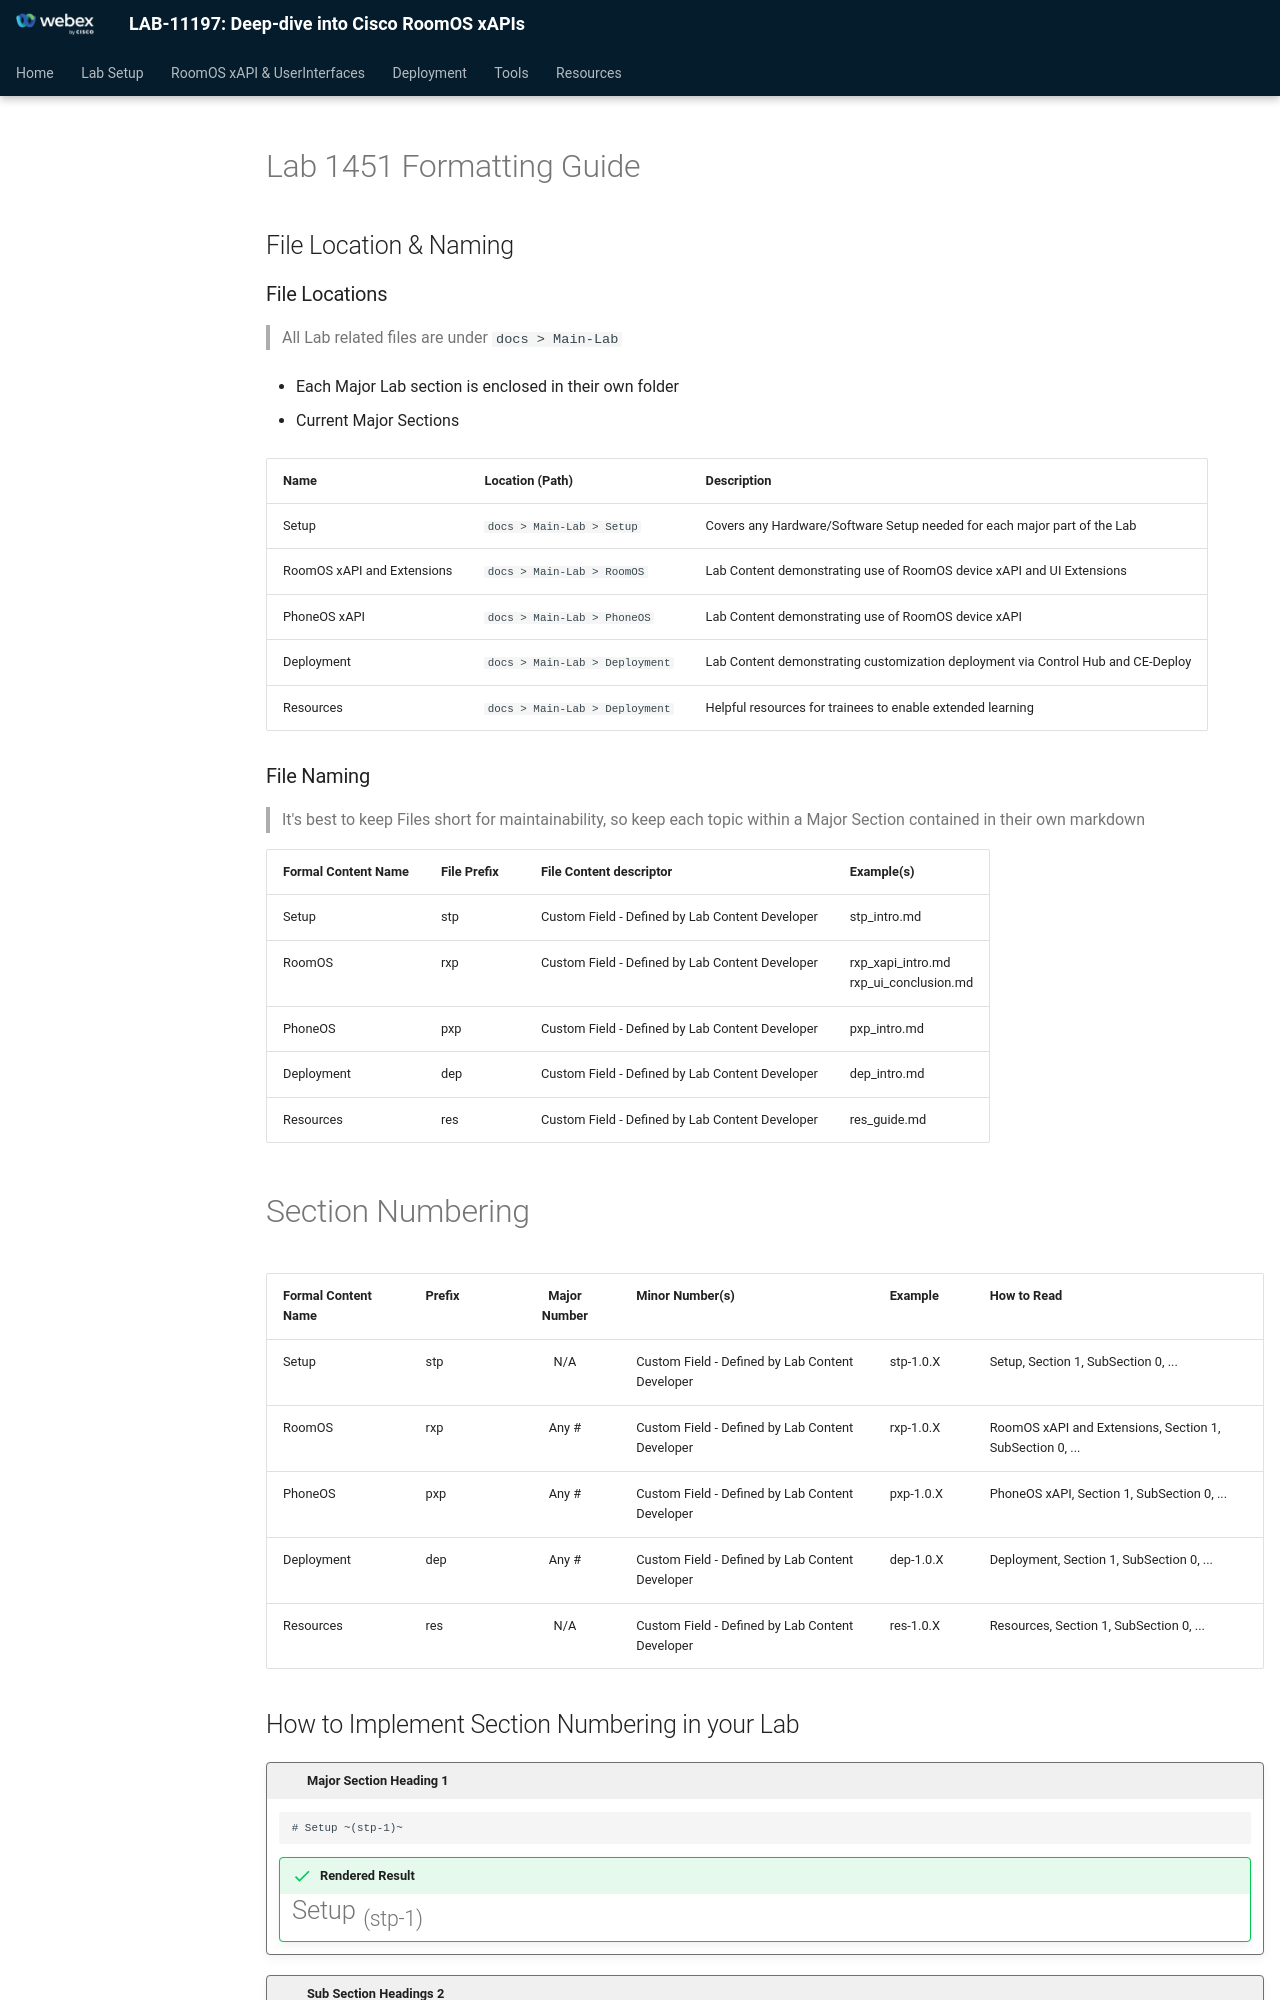

repository: WebexCC-SA/LAB-11197 · page: lab_1451_formatting_guide/index.html · generator: mkdocs

# Lab 1451 Formatting Guide

## File Location & Naming

### File Locations

> All Lab related files are under `docs > Main-Lab`

- Each Major Lab section is enclosed in their own folder

- Current Major Sections

|Name|Location (Path)|Description|
|:--|:--|:--|
|Setup| `docs > Main-Lab > Setup` | Covers any Hardware/Software Setup needed for each major part of the Lab |
|RoomOS xAPI and Extensions| `docs > Main-Lab > RoomOS` | Lab Content demonstrating use of RoomOS device xAPI and UI Extensions |
|PhoneOS xAPI| `docs > Main-Lab > PhoneOS` | Lab Content demonstrating use of RoomOS device xAPI |
|Deployment| `docs > Main-Lab > Deployment` | Lab Content demonstrating customization deployment via Control Hub and CE-Deploy |
|Resources| `docs > Main-Lab > Deployment` | Helpful resources for trainees to enable extended learning |

### File Naming

> It's best to keep Files short for maintainability, so keep each topic within a Major Section contained in their own markdown

| Formal Content Name | File Prefix                  | File Content descriptor                                | Example(s)                                                                           |
|:-------------------|:----------------------------|--------------------------------------------------------|--------------------------------------------------------------------------------------|
| Setup      | <highlight_0>stp</highlight_0> | <highlight_2>Custom Field - Defined by Lab Content Developer</highlight_2> | <highlight_0>stp</highlight_0>\_<highlight_2>intro</highlight_2>.md                                       |
| RoomOS             | <highlight_0>rxp</highlight_0> | <highlight_2>Custom Field - Defined by Lab Content Developer</highlight_2> | <highlight_0>rxp</highlight_0>\_<highlight_2>xapi_intro</highlight_2>.md<br><highlight_0>rxp</highlight_0>\_<highlight_2>ui_conclusion</highlight_2>.md |
| PhoneOS            | <highlight_0>pxp</highlight_0> | <highlight_2>Custom Field - Defined by Lab Content Developer</highlight_2> | <highlight_0>pxp</highlight_0>\_<highlight_2>intro</highlight_2>.md                                       |
| Deployment         | <highlight_0>dep</highlight_0> | <highlight_2>Custom Field - Defined by Lab Content Developer</highlight_2> | <highlight_0>dep</highlight_0>\_<highlight_2>intro</highlight_2>.md                                       |
| Resources          | <highlight_0>res</highlight_0> | <highlight_2>Custom Field - Defined by Lab Content Developer</highlight_2> | <highlight_0>res</highlight_0>\_<highlight_2>guide</highlight_2>.md                                       |
